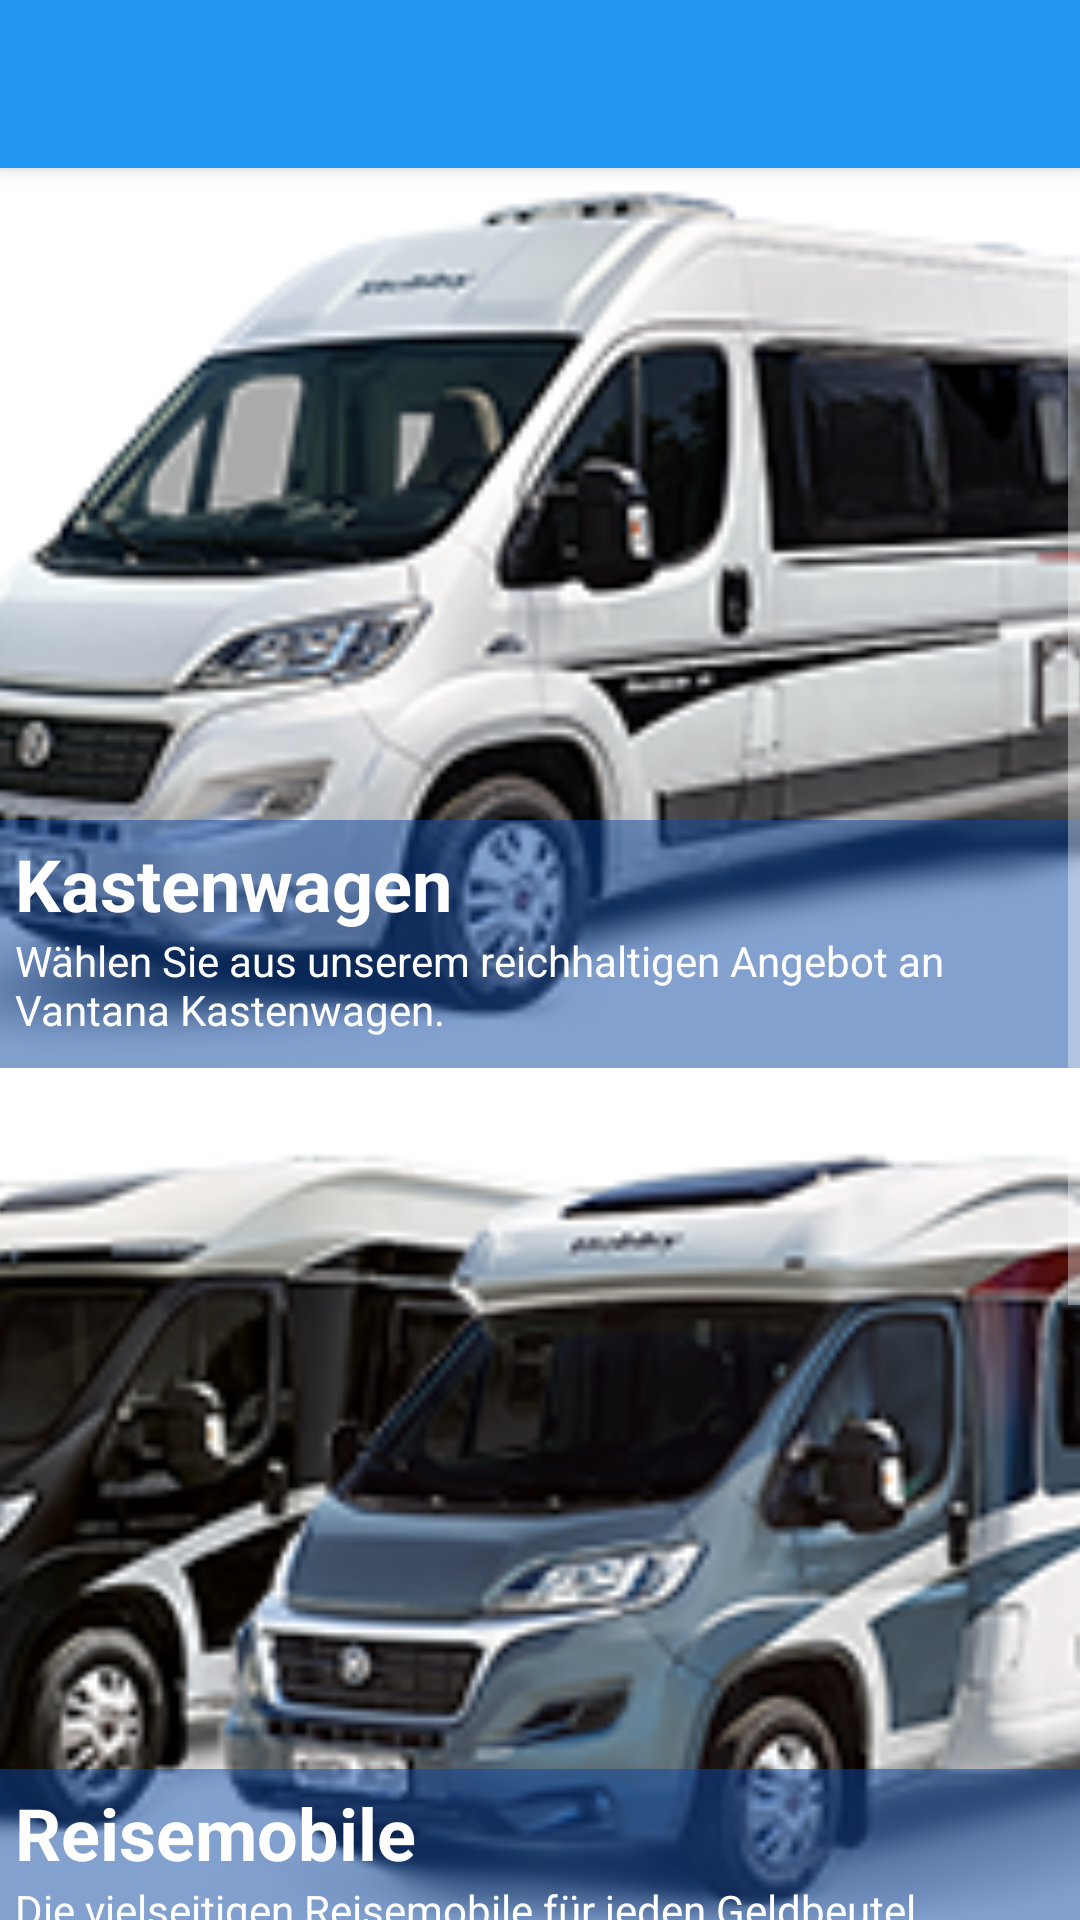

The Android layout XML behind this screen, and the referenced resources:
<!-- AndroidManifest.xml: application theme AppTheme -->
<!-- res/layout/listtest.xml -->
<?xml version="1.0" encoding="utf-8"?>
<RelativeLayout xmlns:android="http://schemas.android.com/apk/res/android"
    android:layout_width="match_parent" android:layout_height="match_parent">

<include layout="@layout/toolbar" />
<RelativeLayout
    android:layout_width="match_parent"
    android:layout_height="match_parent"
    android:layout_marginTop="?android:actionBarSize">

    <ScrollView
        android:layout_width="wrap_content"
        android:layout_height="wrap_content"
        android:id="@+id/scrollView2"
        android:layout_alignParentTop="true"
        android:layout_alignParentLeft="true"
        android:layout_alignParentStart="true" >
<LinearLayout
    android:layout_width="match_parent"
    android:layout_height="match_parent"
    android:orientation="vertical">
        <RelativeLayout
            android:layout_width="match_parent"
            android:layout_height="wrap_content">
            <ImageButton
                android:layout_width="fill_parent"
                android:layout_height="fill_parent"
                android:id="@+id/kastenwagen"
                android:layout_gravity="center_horizontal"
                android:src="@drawable/kastenwagen"
                android:background="@color/background_color"
                android:cropToPadding="false"
                android:minHeight="300dp"
                android:scaleType="centerCrop"
                android:layout_margin="0dp"
                android:onClick="onKastenwagenClick" />

            <LinearLayout
                android:orientation="vertical"
                android:layout_width="fill_parent"
                android:layout_height="wrap_content"
                android:focusableInTouchMode="false"
                android:id="@+id/kastenwagen_text_layout"
                android:background="@color/secondary_alpha"
                android:elevation="0dp"
                android:layout_gravity="start|bottom"
                android:layout_alignParentBottom="true"
                android:layout_alignParentLeft="true"
                android:layout_alignParentStart="true">

                <TextView
                    android:layout_width="match_parent"
                    android:layout_height="wrap_content"
                    android:text="@string/kastenwagen_title"
                    android:id="@+id/kastenwagen_Text"
                    android:layout_weight="0"
                    android:layout_gravity="left|bottom"
                    android:layout_marginLeft="5dp"
                    android:clickable="true"
                    android:textColor="@color/homescreen_text_color"
                    android:textSize="@dimen/abc_text_size_headline_material"
                    android:textStyle="bold"
                    android:layout_marginTop="5dp" />

                <TextView
                    android:layout_width="wrap_content"
                    android:layout_height="wrap_content"
                    android:text="@string/kastenwagen_teaser"
                    android:id="@+id/kastenwagen_teaser"
                    android:layout_gravity="left|bottom"
                    android:layout_weight="0"
                    android:layout_marginBottom="10dp"
                    android:layout_marginLeft="5dp"
                    android:textColor="@color/homescreen_text_color"
                    android:clickable="true" />
            </LinearLayout>
            </RelativeLayout>
    <RelativeLayout
        android:layout_width="match_parent"
        android:layout_height="wrap_content">
        <ImageButton
            android:layout_width="fill_parent"
            android:layout_height="fill_parent"
            android:minHeight="300dp"
            android:id="@+id/reisemobile"
            android:src="@drawable/reisemobile"
            android:layout_gravity="center_horizontal"
            android:layout_weight="1"
            android:background="@color/background_color"
            android:scaleType="centerCrop"
            android:layout_margin="0dp"
            android:nestedScrollingEnabled="false"
            android:onClick="onReisemobileClick" />

        <LinearLayout
            android:orientation="vertical"
            android:layout_width="fill_parent"
            android:layout_height="wrap_content"
            android:gravity="left|bottom"
            android:layout_gravity="left|bottom"
            android:focusableInTouchMode="false"
            android:id="@+id/reisemobile_text_layout"
            android:background="@color/secondary_alpha"
            android:elevation="0dp"
            android:layout_alignParentBottom="true"
            android:layout_alignParentLeft="true"
            android:layout_alignParentStart="true">

            <TextView
                android:layout_width="match_parent"
                android:layout_height="wrap_content"
                android:text="@string/reisemobile_title"
                android:id="@+id/reisemobile_Text"
                android:layout_weight="0"
                android:layout_gravity="left|bottom"
                android:layout_marginLeft="5dp"
                android:clickable="true"
                android:textColor="@color/homescreen_text_color"
                android:textSize="@dimen/abc_text_size_headline_material"
                android:textStyle="bold"
                android:layout_marginTop="5dp" />

            <TextView
                android:layout_width="wrap_content"
                android:layout_height="wrap_content"
                android:text="@string/reisemobile_teaser"
                android:id="@+id/reisemobile_teaser"
                android:layout_gravity="left|bottom"
                android:layout_weight="0"
                android:layout_marginBottom="10dp"
                android:layout_marginLeft="5dp"
                android:textColor="@color/homescreen_text_color"
                android:clickable="true" />
        </LinearLayout>
        </RelativeLayout>
    <RelativeLayout
        android:layout_width="match_parent"
        android:layout_height="wrap_content">
            <ImageButton
                android:layout_width="match_parent"
                android:layout_height="wrap_content"
                android:minHeight="300dp"
                android:id="@+id/caravans"
                android:src="@drawable/caravans"
                android:background="@color/background_color"
                android:scaleType="centerCrop"
                android:layout_margin="0dp"
                android:onClick="onCaravansClick" />
        <LinearLayout
            android:orientation="vertical"
            android:layout_width="match_parent"
            android:layout_height="wrap_content"
            android:gravity="start|bottom"
            android:id="@+id/caravans_text_layout"
            android:background="@color/secondary_alpha"
            android:elevation="0dp"
            android:layout_alignParentBottom="true"
            android:layout_alignParentLeft="true"
            android:layout_alignParentStart="true">
                <TextView
                    android:layout_width="match_parent"
                    android:layout_height="wrap_content"
                    android:text="@string/caravans_title"
                    android:id="@+id/caravans_Text"
                    android:gravity="start|bottom"
                    android:layout_marginLeft="5dp"
                    android:clickable="true"
                    android:textColor="@color/homescreen_text_color"
                    android:textSize="@dimen/abc_text_size_headline_material"
                    android:textStyle="bold"
                    android:layout_marginTop="5dp"/>
                <TextView
                    android:layout_width="wrap_content"
                    android:layout_height="wrap_content"
                    android:text="@string/caravans_teaser"
                    android:id="@+id/caravans_teaser"
                    android:gravity="start|bottom"
                    android:layout_marginLeft="5dp"
                    android:layout_marginBottom="10dp"
                    android:textColor="@color/homescreen_text_color"
                    android:clickable="true"/>
            </LinearLayout>
        </RelativeLayout>
</LinearLayout>
    </ScrollView>
</RelativeLayout>
</RelativeLayout>
<!-- res/layout/toolbar.xml (included above) -->
<?xml version="1.0" encoding="utf-8"?>
<android.support.v7.widget.Toolbar xmlns:android="http://schemas.android.com/apk/res/android"
    android:layout_width="match_parent"
    android:layout_height="?android:attr/actionBarSize"
    android:background="@color/main_color"
    android:elevation="4dp"
    android:theme="@style/ThemeOverlay.AppCompat.Dark">

</android.support.v7.widget.Toolbar>
<!-- resources referenced by this layout -->
<resources>
  <item name="background_color" type="color">#ffffff</item>
  <item name="homescreen_text_color" type="color">#ffffff</item>
  <item name="main_color" type="color">#2196f3</item>
  <item name="secondary_alpha" type="color">#820d47a1</item>
  <!-- drawable caravans: png bitmap (drawable, 52645 bytes) -->
  <!-- drawable kastenwagen: png bitmap (drawable, 57463 bytes) -->
  <!-- drawable reisemobile: png bitmap (drawable, 73136 bytes) -->
  <string name="caravans_teaser">Unsere Königsklasse, die Caravans in jeder Größe.</string>
  
      //Navigationselemente
  <string name="caravans_title">Caravans</string>
  <string name="kastenwagen_teaser">Wählen Sie aus unserem reichhaltigen Angebot an Vantana Kastenwagen.</string>
  <string name="kastenwagen_title">Kastenwagen</string>
  <string name="reisemobile_teaser">Die vielseitigen Reisemobile für jeden Geldbeutel.</string>
  <string name="reisemobile_title">Reisemobile</string>
  <style name="AppTheme" parent="Theme.AppCompat.NoActionBar">
          <item name="colorPrimary" type="color">#2196f3</item>
          <item name="colorPrimaryDark" type="color">#0d47a1</item>
          
      </style>
</resources>
